Labelled photos from "classifier_dataset", an image-classification folder in yagit21/mtg_scanner_application. The possible labels are: Abandoned Outpost, Alluring Siren, Angelic Accord, archangel s light, Artifact Mutation, Augury Owl, Blood Artist, Boros Charm, Canal Monitor, Crippling Chill, Crosswinds, Cryptolith Fragment, Cyclops of One-Eyed Pass, Deception, Descendant of Soramaro, Dread Presence, Drunau Corpse Trawler, Duergar Hedge-Mage, Embodiment of Fury, Extinguish, Foul-Tongue Shriek, Frenemy of the Guildpact, Ghoulsteed, Gladecover Scout, Glimmer of Genius, Guiltfeeder, Harness the Storm, Hatchery Spider, I m rubber you re glue, imp s mischief, Impulsive Maneuvers, Karmic Justice, Kruin Striker, Lava Tubes, Lord of the Pit, Maelstrom Pulse, Mass Hysteria, Mazirek Kraul Death Priest, Merrow Harbinger, Mirri the Cursed Avatar, Mouth, Primal Druid, Puppeteer Clique, Ray of Erasure, Reach of Shadows, Rib Cage Spider, Riptide Mangler, rofellos s gift, Savvy Hunter, Shivan Raptor, Smelt, Spectral Reserves, Thriving Rats, Torch Fiend, Trap Essence, Ulvenwald Abomination, Vexing Scuttler, Vivid Creek, Warthog, Zhalfirin Decoy.

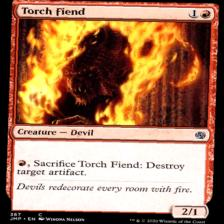
Label: Torch Fiend

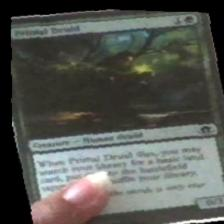
Label: Primal Druid

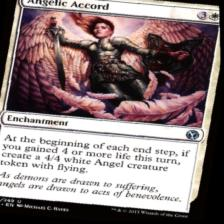
Label: Angelic Accord

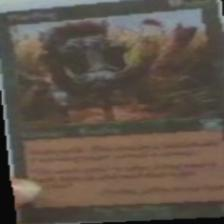
Label: Warthog

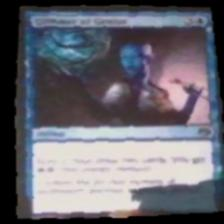
Label: Glimmer of Genius

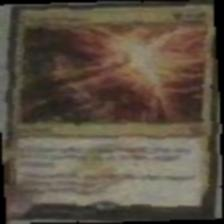
Label: Trap Essence
